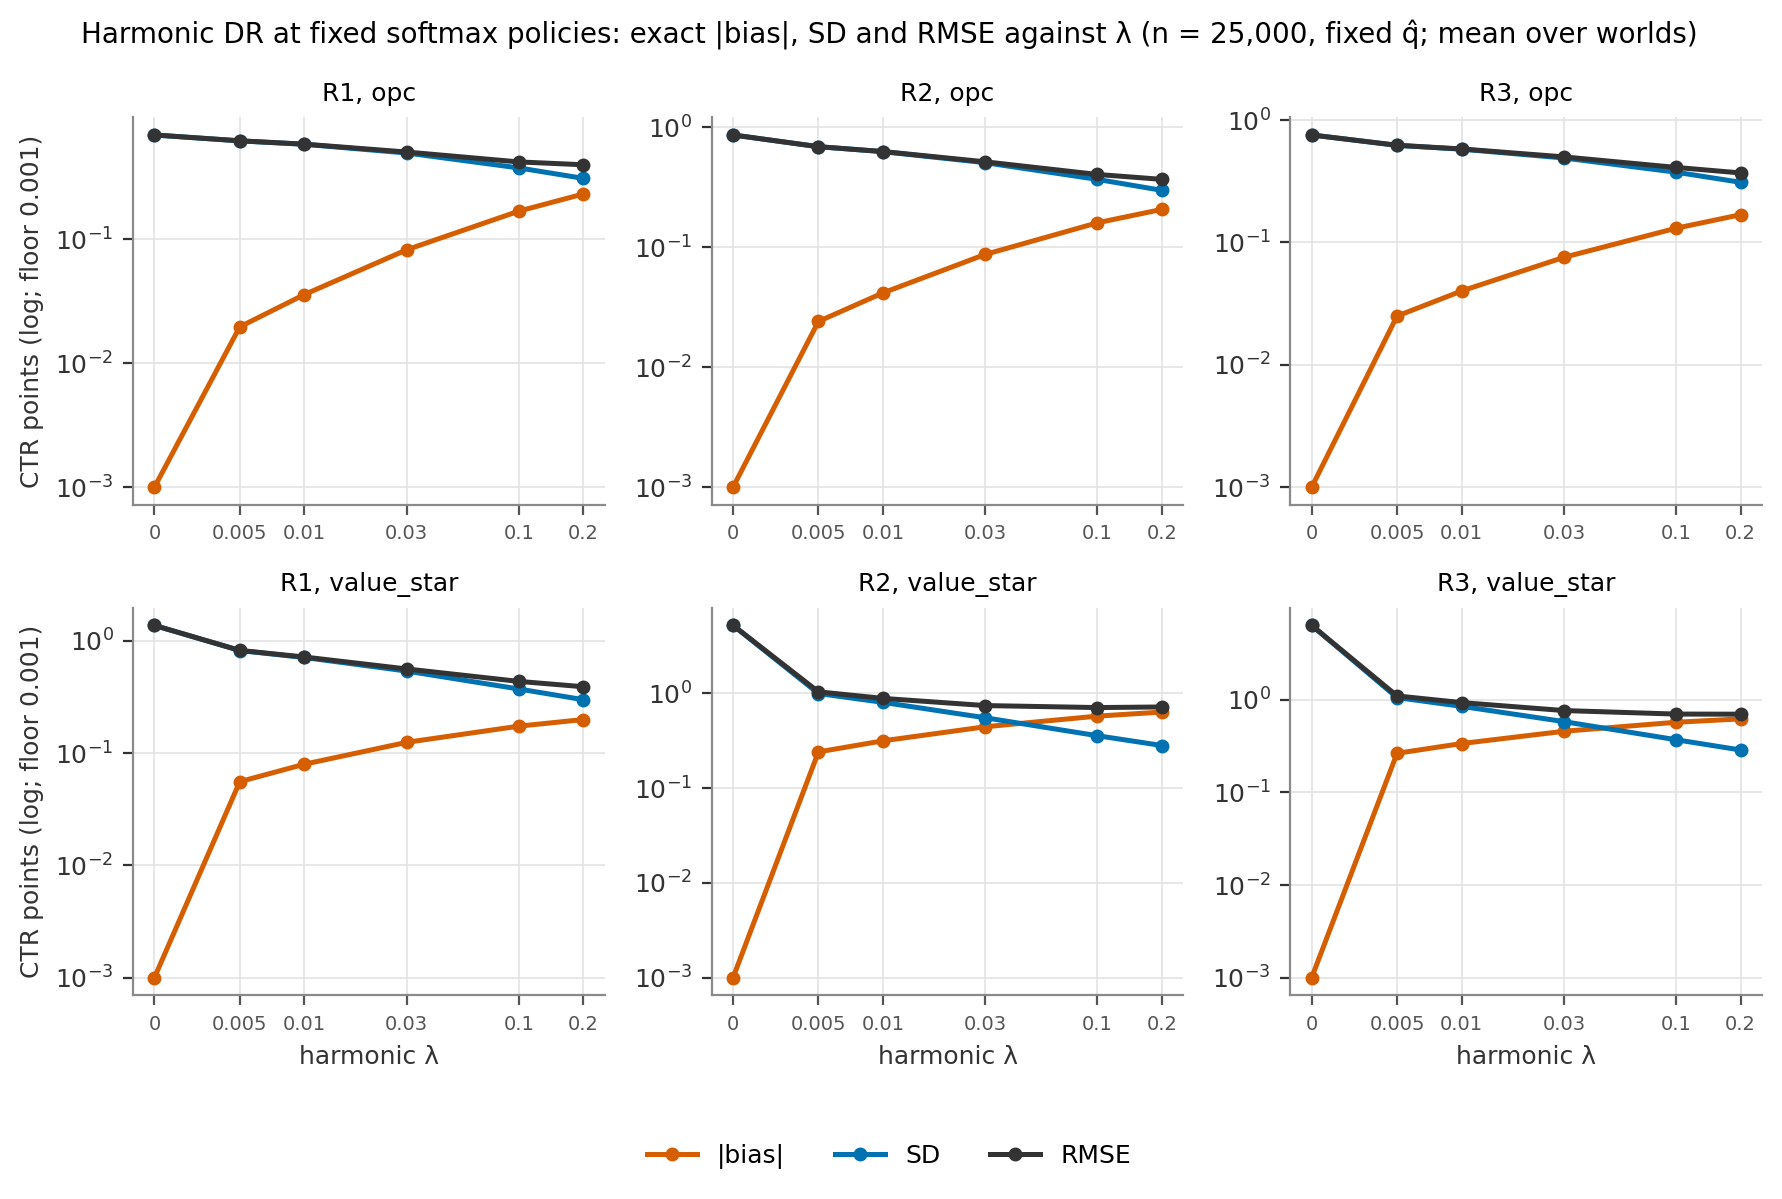

Values plotted in this chart, from the file beside it:
arm, regime, lambda, metric, value
opc, R1, 0, abs_bias_pts, 1.38778e-15
opc, R1, 0.005, abs_bias_pts, 0.01957
opc, R1, 0.01, abs_bias_pts, 0.03561
opc, R1, 0.03, abs_bias_pts, 0.08173
opc, R1, 0.1, abs_bias_pts, 0.1674
opc, R1, 0.2, abs_bias_pts, 0.2302
opc, R1, 0, sd_pts, 0.6882
opc, R1, 0.005, sd_pts, 0.617
opc, R1, 0.01, sd_pts, 0.579
opc, R1, 0.03, sd_pts, 0.4925
opc, R1, 0.1, sd_pts, 0.3735
opc, R1, 0.2, sd_pts, 0.3076
opc, R1, 0, rmse_pts, 0.6882
opc, R1, 0.005, rmse_pts, 0.6174
opc, R1, 0.01, rmse_pts, 0.5805
opc, R1, 0.03, rmse_pts, 0.5015
opc, R1, 0.1, rmse_pts, 0.4174
opc, R1, 0.2, rmse_pts, 0.3959
opc, R2, 0, abs_bias_pts, 0
opc, R2, 0.005, abs_bias_pts, 0.024
opc, R2, 0.01, abs_bias_pts, 0.04152
opc, R2, 0.03, abs_bias_pts, 0.08687
opc, R2, 0.1, abs_bias_pts, 0.1593
opc, R2, 0.2, abs_bias_pts, 0.2061
opc, R2, 0, sd_pts, 0.8593
opc, R2, 0.005, sd_pts, 0.6859
opc, R2, 0.01, sd_pts, 0.6237
opc, R2, 0.03, sd_pts, 0.5048
opc, R2, 0.1, sd_pts, 0.3665
opc, R2, 0.2, sd_pts, 0.297
opc, R2, 0, rmse_pts, 0.8593
opc, R2, 0.005, rmse_pts, 0.6865
opc, R2, 0.01, rmse_pts, 0.6255
opc, R2, 0.03, rmse_pts, 0.5134
opc, R2, 0.1, rmse_pts, 0.4028
opc, R2, 0.2, rmse_pts, 0.3666
opc, R3, 0, abs_bias_pts, 1.38778e-15
opc, R3, 0.005, abs_bias_pts, 0.02498
opc, R3, 0.01, abs_bias_pts, 0.04005
opc, R3, 0.03, abs_bias_pts, 0.07543
opc, R3, 0.1, abs_bias_pts, 0.1304
opc, R3, 0.2, abs_bias_pts, 0.1682
opc, R3, 0, sd_pts, 0.7542
opc, R3, 0.005, sd_pts, 0.6204
opc, R3, 0.01, sd_pts, 0.5773
opc, R3, 0.03, sd_pts, 0.4891
opc, R3, 0.1, sd_pts, 0.3745
opc, R3, 0.2, sd_pts, 0.3095
opc, R3, 0, rmse_pts, 0.7542
opc, R3, 0.005, rmse_pts, 0.6213
opc, R3, 0.01, rmse_pts, 0.5798
opc, R3, 0.03, rmse_pts, 0.4994
opc, R3, 0.1, rmse_pts, 0.4096
opc, R3, 0.2, rmse_pts, 0.3692
value_star, R1, 0, abs_bias_pts, 0
value_star, R1, 0.005, abs_bias_pts, 0.0556
value_star, R1, 0.01, abs_bias_pts, 0.07953
value_star, R1, 0.03, abs_bias_pts, 0.1246
value_star, R1, 0.1, abs_bias_pts, 0.1736
value_star, R1, 0.2, abs_bias_pts, 0.1989
... 48 more rows
